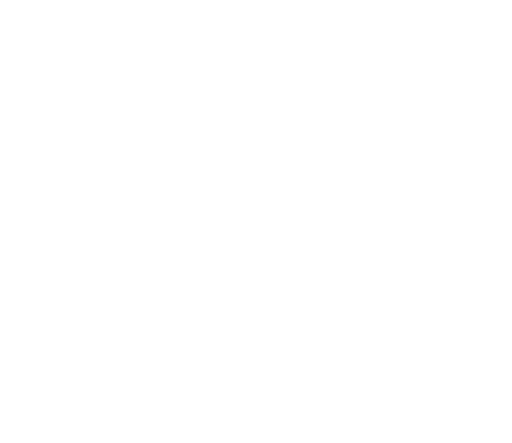
t = 0.00 s
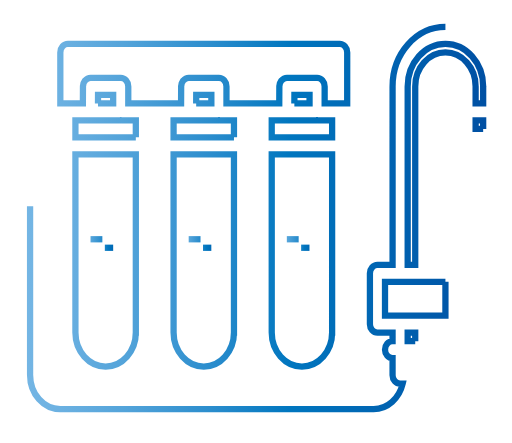
t = 0.83 s
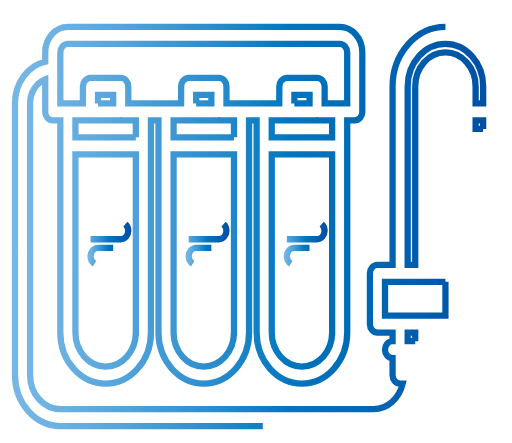
t = 1.66 s
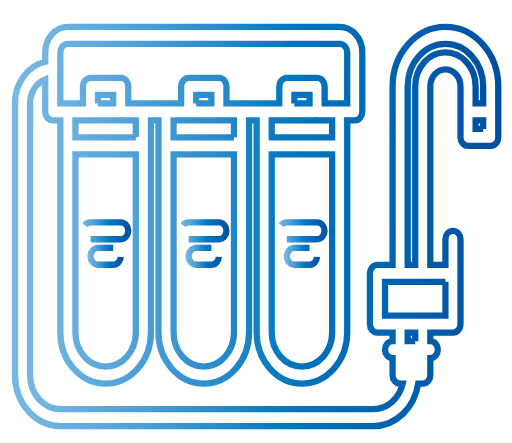
t = 2.49 s
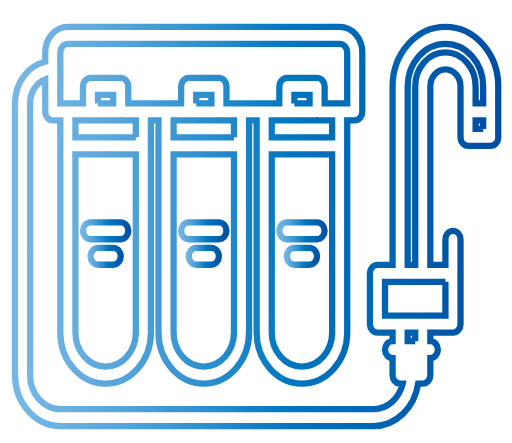
t = 3.32 s
t = 3.50 s: frame unchanged from t = 3.32 s, image omitted

The animated SVG that drew these frames (rendered in a browser with its animation timeline set to each time). Animation: 2 CSS @keyframes rules; one cycle of 3.50 s.

<!--?xml version="1.0" encoding="utf-8"?-->
<!-- Generator: Adobe Illustrator 16.0.0, SVG Export Plug-In . SVG Version: 6.00 Build 0)  -->

<svg version="1.1" id="icons" xmlns="http://www.w3.org/2000/svg" xmlns:xlink="http://www.w3.org/1999/xlink" x="0px" y="0px" width="408px" height="353px" viewBox="51.5 75.5 408 353" enable-background="new 51.5 75.5 408 353" xml:space="preserve" style="">
<linearGradient id="SVGID_1_" gradientUnits="userSpaceOnUse" x1="60.9363" y1="256" x2="451.0564" y2="256">
	<stop offset="0" style="stop-color:#77B7E5"></stop>
	<stop offset="0.0851" style="stop-color:#6EB2E2"></stop>
	<stop offset="0.2265" style="stop-color:#54A4DA"></stop>
	<stop offset="0.4057" style="stop-color:#2B8DCD"></stop>
	<stop offset="0.5674" style="stop-color:#0076BF"></stop>
	<stop offset="1" style="stop-color:#004DA1"></stop>
</linearGradient>
<path fill="none" stroke="url(#SVGID_1_)" stroke-width="5" stroke-miterlimit="10" d="M406.45,96.984
	c-23.211,0-42.102,21.239-42.113,47.342v0.006v142.196h-12.044c-3.327,0-6.017,3.024-6.017,6.766v40.529
	c0,3.742,2.689,6.766,6.017,6.766h12.032v6.78c-3.327,0-6.017,3.024-6.017,6.766c0,3.742,2.689,6.767,6.017,6.767v13.532
	c0,3.741,2.688,6.766,6.016,6.766h2.046c-2.689,11.624-12.009,20.258-23.168,20.277c-0.018,0-0.03-0.006-0.042-0.006H99.533
	c-13.253,0-24.041-12.132-24.041-27.037c0-0.048-0.023-0.089-0.023-0.136V157.865c0-8.823,5.065-16.266,12.068-19.06v25.792
	c0,0.026-0.013,0.04-0.013,0.067c0,1.875,0.674,3.566,1.769,4.791c1.089,1.231,2.593,1.989,4.259,1.989
	c0.024,0,0.036-0.014,0.061-0.014h5.956v169.124c0,22.383,16.19,40.584,36.097,40.584c19.907,0,36.097-18.201,36.097-40.584v-169.13
	h6.028v169.125c0,22.382,16.189,40.583,36.097,40.583c19.901,0,36.084-18.201,36.084-40.583V171.424h6.028v169.125
	c0,22.382,16.189,40.583,36.097,40.583c19.908,0,36.097-18.201,36.097-40.583V171.424h5.933c0.023,0,0.035,0.014,0.06,0.014
	c1.66,0,3.164-0.758,4.253-1.983c1.101-1.231,1.775-2.923,1.775-4.797c0-0.027-0.013-0.041-0.013-0.068l0.013-47.308
	c0-11.191-8.099-20.298-18.049-20.298H105.585c-9.951,0-18.048,9.107-18.048,20.298v7.436
	c-13.729,3.133-24.101,16.801-24.101,33.147v216.569c0,0.06,0.03,0.114,0.03,0.169c0.09,22.294,16.225,40.399,36.066,40.399h249.583
	c0.024,0,0.036,0.014,0.061,0.014c17.85,0,32.674-14.654,35.549-33.816h3.67c3.327,0,6.017-3.024,6.017-6.766v-13.532
	c3.32-0.015,6.003-3.031,6.003-6.767c0-3.734-2.683-6.753-6.003-6.766v-6.78h18.048c3.327,0,6.017-3.023,6.017-6.766v-67.661
	c0-3.741-2.689-6.766-6.017-6.766s-6.016,3.024-6.016,6.766v20.366h-12.032V144.333c0-7.456,5.391-13.519,12.02-13.519
	c6.636,0,12.032,6.063,12.032,13.519v40.637c0,3.742,2.689,6.766,6.016,6.766h18.049c3.327,0,6.016-3.024,6.016-6.766v-40.556
	c0-0.027,0.013-0.041,0.013-0.068C448.562,118.236,429.666,96.984,406.45,96.984L406.45,96.984z M159.73,340.549
	c0,14.912-10.793,27.051-24.064,27.051c-13.272,0-24.064-12.139-24.064-27.051V198.461h48.129V340.549z M159.73,184.929h-48.129
	v-13.505h11.906h0.03h24.101c0.024,0,0.036,0.014,0.06,0.014s0.036-0.014,0.06-0.014h11.972V184.929z M129.583,157.892l0.036-6.793
	h12.063v6.793H129.583z M237.939,340.549c0,14.912-10.793,27.051-24.052,27.051c-13.271,0-24.064-12.139-24.064-27.051V198.461
	h48.117V340.549z M237.939,184.929h-48.117v-13.505h11.93h0.03h24.101c0.024,0,0.036,0.014,0.06,0.014
	c0.024,0,0.036-0.014,0.06-0.014h11.936V184.929z M207.828,157.892l0.036-6.793h12.062v6.793H207.828z M316.16,340.549
	c0,14.912-10.793,27.051-24.064,27.051s-24.064-12.139-24.064-27.051V198.461h48.129V340.549z M316.16,184.929h-48.129v-13.505
	h11.966h0.03h24.101c0.024,0,0.036,0.014,0.061,0.014c0.023,0,0.035-0.014,0.06-0.014h11.912V184.929z M286.074,157.892l0.035-6.793
	h12.063v6.793H286.074z M99.569,117.282c0-3.735,2.695-6.766,6.016-6.766h216.579c3.321,0,6.017,3.031,6.017,6.766l-0.012,40.61
	h-17.965v-13.56c0-3.741-2.689-6.766-6.016-6.766h-24.034c-0.012,0-0.018,0-0.03,0c-0.83,0-1.618,0.19-2.334,0.528
	c-0.529,0.251-0.963,0.657-1.396,1.056c-0.156,0.142-0.367,0.224-0.511,0.386c-0.354,0.399-0.578,0.907-0.837,1.38
	c-0.138,0.264-0.354,0.48-0.456,0.765c-0.151,0.406-0.157,0.866-0.241,1.299c-0.085,0.439-0.241,0.846-0.241,1.312l-0.065,13.6
	h-42.083v-13.56c0-3.741-2.689-6.766-6.016-6.766h-24.034c-0.012,0-0.019,0-0.03,0c-0.83,0-1.619,0.19-2.333,0.528
	c-0.53,0.251-0.963,0.657-1.396,1.056c-0.156,0.142-0.367,0.224-0.511,0.386c-0.355,0.399-0.578,0.907-0.837,1.38
	c-0.138,0.264-0.354,0.48-0.457,0.765c-0.15,0.406-0.157,0.866-0.24,1.299c-0.084,0.439-0.241,0.846-0.241,1.312l-0.066,13.6
	h-42.083v-13.559c0-3.742-2.689-6.766-6.016-6.766h-24.034c-0.013,0-0.019,0-0.03,0c-0.831,0-1.619,0.189-2.334,0.527
	c-0.529,0.251-0.962,0.657-1.396,1.056c-0.156,0.142-0.367,0.224-0.511,0.386c-0.355,0.399-0.578,0.907-0.837,1.38
	c-0.139,0.264-0.354,0.48-0.458,0.765c-0.15,0.406-0.156,0.866-0.24,1.299c-0.084,0.439-0.241,0.846-0.241,1.312l-0.066,13.6H99.569
	V117.282z M382.385,347.369h-6.028v-6.78h6.028V347.369z M406.45,300.061v26.996h-48.142v-26.996H406.45z M436.518,178.204h-6.016
	v-6.793h6.016V178.204z M436.518,144.333v13.546h-6.016v-13.546c0-14.912-10.794-27.05-24.064-27.05
	c-13.261,0-24.053,12.138-24.053,27.05v142.196h-6.017V144.346c0-18.654,13.494-33.83,30.081-33.83
	c16.568,0,30.05,15.149,30.074,33.776C436.524,144.306,436.518,144.319,436.518,144.333z" class="fnastAQY_0"></path>
<linearGradient id="SVGID_2_" gradientUnits="userSpaceOnUse" x1="115.1169" y1="259.3828" x2="156.2136" y2="259.3828">
	<stop offset="0" style="stop-color:#77B7E5"></stop>
	<stop offset="0.0851" style="stop-color:#6EB2E2"></stop>
	<stop offset="0.2265" style="stop-color:#54A4DA"></stop>
	<stop offset="0.4057" style="stop-color:#2B8DCD"></stop>
	<stop offset="0.5674" style="stop-color:#0076BF"></stop>
	<stop offset="1" style="stop-color:#004DA1"></stop>
</linearGradient>
<path fill="none" stroke="url(#SVGID_2_)" stroke-width="5" stroke-miterlimit="10" d="M123.633,266.149h24.064
	c3.327,0,6.016-3.025,6.016-6.767s-2.689-6.766-6.016-6.766h-24.064c-3.327,0-6.016,3.024-6.016,6.766
	S120.306,266.149,123.633,266.149z" class="fnastAQY_1"></path>
<linearGradient id="SVGID_3_" gradientUnits="userSpaceOnUse" x1="121.1331" y1="279.6953" x2="150.1975" y2="279.6953">
	<stop offset="0" style="stop-color:#77B7E5"></stop>
	<stop offset="0.0851" style="stop-color:#6EB2E2"></stop>
	<stop offset="0.2265" style="stop-color:#54A4DA"></stop>
	<stop offset="0.4057" style="stop-color:#2B8DCD"></stop>
	<stop offset="0.5674" style="stop-color:#0076BF"></stop>
	<stop offset="1" style="stop-color:#004DA1"></stop>
</linearGradient>
<path fill="none" stroke="url(#SVGID_3_)" stroke-width="5" stroke-miterlimit="10" d="M141.681,272.929h-12.032
	c-3.327,0-6.016,3.024-6.016,6.766s2.689,6.767,6.016,6.767h12.032c3.327,0,6.016-3.025,6.016-6.767
	S145.008,272.929,141.681,272.929z" class="fnastAQY_2"></path>
<linearGradient id="SVGID_4_" gradientUnits="userSpaceOnUse" x1="193.3381" y1="259.3828" x2="234.4343" y2="259.3828">
	<stop offset="0" style="stop-color:#77B7E5"></stop>
	<stop offset="0.0851" style="stop-color:#6EB2E2"></stop>
	<stop offset="0.2265" style="stop-color:#54A4DA"></stop>
	<stop offset="0.4057" style="stop-color:#2B8DCD"></stop>
	<stop offset="0.5674" style="stop-color:#0076BF"></stop>
	<stop offset="1" style="stop-color:#004DA1"></stop>
</linearGradient>
<path fill="none" stroke="url(#SVGID_4_)" stroke-width="5" stroke-miterlimit="10" d="M201.854,266.149h24.064
	c3.327,0,6.016-3.025,6.016-6.767s-2.689-6.766-6.016-6.766h-24.064c-3.327,0-6.016,3.024-6.016,6.766
	S198.527,266.149,201.854,266.149z" class="fnastAQY_3"></path>
<linearGradient id="SVGID_5_" gradientUnits="userSpaceOnUse" x1="199.3542" y1="279.6953" x2="228.4187" y2="279.6953">
	<stop offset="0" style="stop-color:#77B7E5"></stop>
	<stop offset="0.0851" style="stop-color:#6EB2E2"></stop>
	<stop offset="0.2265" style="stop-color:#54A4DA"></stop>
	<stop offset="0.4057" style="stop-color:#2B8DCD"></stop>
	<stop offset="0.5674" style="stop-color:#0076BF"></stop>
	<stop offset="1" style="stop-color:#004DA1"></stop>
</linearGradient>
<path fill="none" stroke="url(#SVGID_5_)" stroke-width="5" stroke-miterlimit="10" d="M219.903,272.929H207.87
	c-3.327,0-6.016,3.024-6.016,6.766s2.689,6.767,6.016,6.767h12.032c3.327,0,6.016-3.025,6.016-6.767
	S223.229,272.929,219.903,272.929z" class="fnastAQY_4"></path>
<linearGradient id="SVGID_6_" gradientUnits="userSpaceOnUse" x1="271.5476" y1="259.3828" x2="312.6433" y2="259.3828">
	<stop offset="0" style="stop-color:#77B7E5"></stop>
	<stop offset="0.0851" style="stop-color:#6EB2E2"></stop>
	<stop offset="0.2265" style="stop-color:#54A4DA"></stop>
	<stop offset="0.4057" style="stop-color:#2B8DCD"></stop>
	<stop offset="0.5674" style="stop-color:#0076BF"></stop>
	<stop offset="1" style="stop-color:#004DA1"></stop>
</linearGradient>
<path fill="none" stroke="url(#SVGID_6_)" stroke-width="5" stroke-miterlimit="10" d="M280.063,266.149h24.064
	c3.327,0,6.016-3.025,6.016-6.767s-2.688-6.766-6.016-6.766h-24.064c-3.327,0-6.016,3.024-6.016,6.766
	S276.736,266.149,280.063,266.149z" class="fnastAQY_5"></path>
<linearGradient id="SVGID_7_" gradientUnits="userSpaceOnUse" x1="277.5632" y1="279.6953" x2="306.6277" y2="279.6953">
	<stop offset="0" style="stop-color:#77B7E5"></stop>
	<stop offset="0.0851" style="stop-color:#6EB2E2"></stop>
	<stop offset="0.2265" style="stop-color:#54A4DA"></stop>
	<stop offset="0.4057" style="stop-color:#2B8DCD"></stop>
	<stop offset="0.5674" style="stop-color:#0076BF"></stop>
	<stop offset="1" style="stop-color:#004DA1"></stop>
</linearGradient>
<path fill="none" stroke="url(#SVGID_7_)" stroke-width="5" stroke-miterlimit="10" d="M298.111,272.929H286.08
	c-3.327,0-6.017,3.024-6.017,6.766s2.689,6.767,6.017,6.767h12.031c3.327,0,6.017-3.025,6.017-6.767
	S301.438,272.929,298.111,272.929z" class="fnastAQY_6"></path>
<style data-made-with="vivus-instant">.fnastAQY_0{stroke-dasharray:6969 6971;stroke-dashoffset:6970;animation:fnastAQY_draw 3500ms ease-in-out 0ms forwards;}.fnastAQY_1{stroke-dasharray:89 91;stroke-dashoffset:90;animation:fnastAQY_draw 3500ms ease-in-out 0ms forwards;}.fnastAQY_2{stroke-dasharray:65 67;stroke-dashoffset:66;animation:fnastAQY_draw 3500ms ease-in-out 0ms forwards;}.fnastAQY_3{stroke-dasharray:89 91;stroke-dashoffset:90;animation:fnastAQY_draw 3500ms ease-in-out 0ms forwards;}.fnastAQY_4{stroke-dasharray:65 67;stroke-dashoffset:66;animation:fnastAQY_draw 3500ms ease-in-out 0ms forwards;}.fnastAQY_5{stroke-dasharray:89 91;stroke-dashoffset:90;animation:fnastAQY_draw 3500ms ease-in-out 0ms forwards;}.fnastAQY_6{stroke-dasharray:65 67;stroke-dashoffset:66;animation:fnastAQY_draw 3500ms ease-in-out 0ms forwards;}@keyframes fnastAQY_draw{100%{stroke-dashoffset:0;}}@keyframes fnastAQY_fade{0%{stroke-opacity:1;}94.8051948051948%{stroke-opacity:1;}100%{stroke-opacity:0;}}</style></svg>
